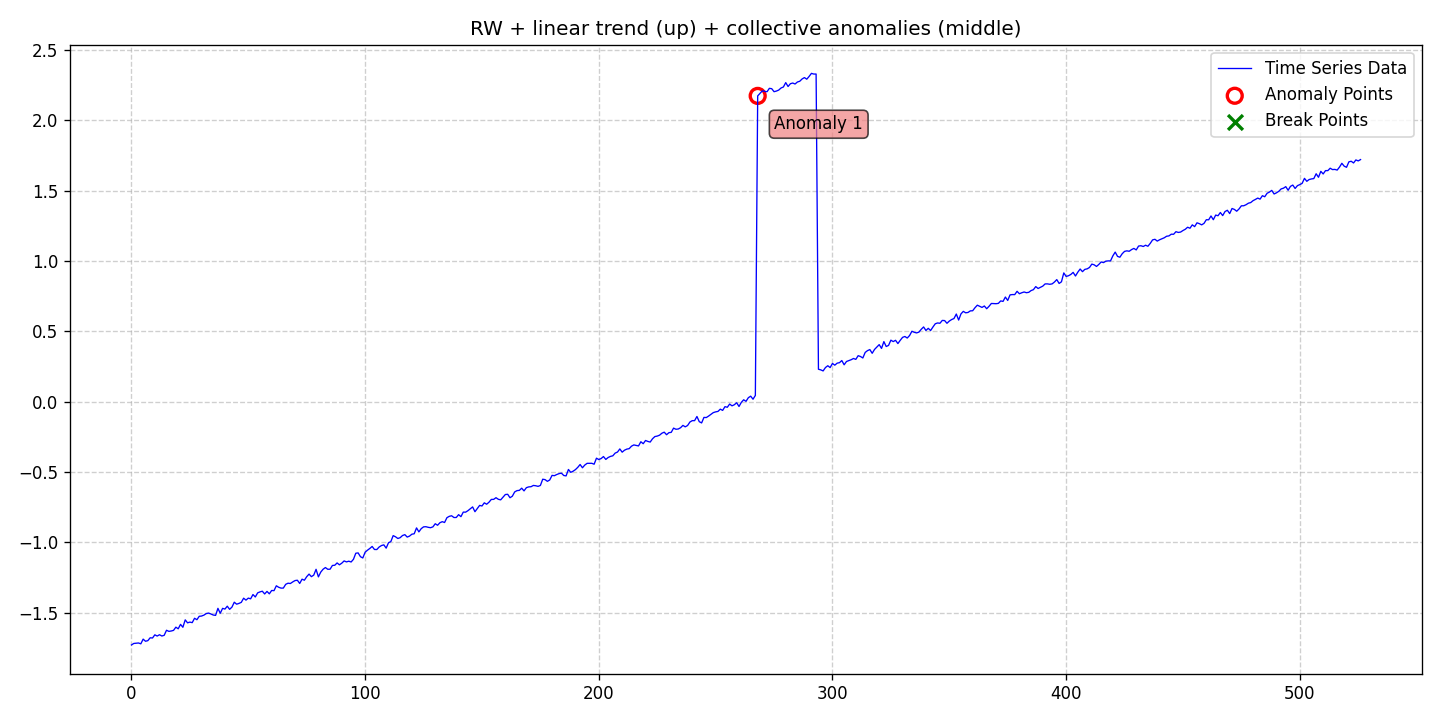

The data file committed next to this chart (first rows):
date, data, stationary, det_lin_up, det_lin_down, det_quad, det_cubic, det_exp, det_damped, stoc_trend, volatility, single_seas, multiple_seas, point_anom_single, point_anom_multi, collect_anom, context_anom, mean_shift, var_shift, trend_shift, point_anom_count, point_anom_location, point_anom_point, collect_anom_count
2020-01-01, -1.73, 0, 1, 0, 0, 0, 0, 0, 1, 0, 0, 0, 0, 0, 1, 0, 0, 0, 0, 0, none, , 1
2020-01-02, -1.719, 0, 1, 0, 0, 0, 0, 0, 1, 0, 0, 0, 0, 0, 1, 0, 0, 0, 0, 0, none, , 1
2020-01-03, -1.718, 0, 1, 0, 0, 0, 0, 0, 1, 0, 0, 0, 0, 0, 1, 0, 0, 0, 0, 0, none, , 1
2020-01-04, -1.716, 0, 1, 0, 0, 0, 0, 0, 1, 0, 0, 0, 0, 0, 1, 0, 0, 0, 0, 0, none, , 1
2020-01-05, -1.722, 0, 1, 0, 0, 0, 0, 0, 1, 0, 0, 0, 0, 0, 1, 0, 0, 0, 0, 0, none, , 1
2020-01-06, -1.689, 0, 1, 0, 0, 0, 0, 0, 1, 0, 0, 0, 0, 0, 1, 0, 0, 0, 0, 0, none, , 1
2020-01-07, -1.704, 0, 1, 0, 0, 0, 0, 0, 1, 0, 0, 0, 0, 0, 1, 0, 0, 0, 0, 0, none, , 1
2020-01-08, -1.7, 0, 1, 0, 0, 0, 0, 0, 1, 0, 0, 0, 0, 0, 1, 0, 0, 0, 0, 0, none, , 1
2020-01-09, -1.679, 0, 1, 0, 0, 0, 0, 0, 1, 0, 0, 0, 0, 0, 1, 0, 0, 0, 0, 0, none, , 1
2020-01-10, -1.681, 0, 1, 0, 0, 0, 0, 0, 1, 0, 0, 0, 0, 0, 1, 0, 0, 0, 0, 0, none, , 1
2020-01-11, -1.658, 0, 1, 0, 0, 0, 0, 0, 1, 0, 0, 0, 0, 0, 1, 0, 0, 0, 0, 0, none, , 1
2020-01-12, -1.667, 0, 1, 0, 0, 0, 0, 0, 1, 0, 0, 0, 0, 0, 1, 0, 0, 0, 0, 0, none, , 1
2020-01-13, -1.657, 0, 1, 0, 0, 0, 0, 0, 1, 0, 0, 0, 0, 0, 1, 0, 0, 0, 0, 0, none, , 1
2020-01-14, -1.667, 0, 1, 0, 0, 0, 0, 0, 1, 0, 0, 0, 0, 0, 1, 0, 0, 0, 0, 0, none, , 1
2020-01-15, -1.662, 0, 1, 0, 0, 0, 0, 0, 1, 0, 0, 0, 0, 0, 1, 0, 0, 0, 0, 0, none, , 1
2020-01-16, -1.626, 0, 1, 0, 0, 0, 0, 0, 1, 0, 0, 0, 0, 0, 1, 0, 0, 0, 0, 0, none, , 1
2020-01-17, -1.633, 0, 1, 0, 0, 0, 0, 0, 1, 0, 0, 0, 0, 0, 1, 0, 0, 0, 0, 0, none, , 1
2020-01-18, -1.631, 0, 1, 0, 0, 0, 0, 0, 1, 0, 0, 0, 0, 0, 1, 0, 0, 0, 0, 0, none, , 1
2020-01-19, -1.627, 0, 1, 0, 0, 0, 0, 0, 1, 0, 0, 0, 0, 0, 1, 0, 0, 0, 0, 0, none, , 1
2020-01-20, -1.604, 0, 1, 0, 0, 0, 0, 0, 1, 0, 0, 0, 0, 0, 1, 0, 0, 0, 0, 0, none, , 1
2020-01-21, -1.615, 0, 1, 0, 0, 0, 0, 0, 1, 0, 0, 0, 0, 0, 1, 0, 0, 0, 0, 0, none, , 1
2020-01-22, -1.584, 0, 1, 0, 0, 0, 0, 0, 1, 0, 0, 0, 0, 0, 1, 0, 0, 0, 0, 0, none, , 1
2020-01-23, -1.604, 0, 1, 0, 0, 0, 0, 0, 1, 0, 0, 0, 0, 0, 1, 0, 0, 0, 0, 0, none, , 1
2020-01-24, -1.552, 0, 1, 0, 0, 0, 0, 0, 1, 0, 0, 0, 0, 0, 1, 0, 0, 0, 0, 0, none, , 1
2020-01-25, -1.573, 0, 1, 0, 0, 0, 0, 0, 1, 0, 0, 0, 0, 0, 1, 0, 0, 0, 0, 0, none, , 1
2020-01-26, -1.568, 0, 1, 0, 0, 0, 0, 0, 1, 0, 0, 0, 0, 0, 1, 0, 0, 0, 0, 0, none, , 1
2020-01-27, -1.571, 0, 1, 0, 0, 0, 0, 0, 1, 0, 0, 0, 0, 0, 1, 0, 0, 0, 0, 0, none, , 1
2020-01-28, -1.54, 0, 1, 0, 0, 0, 0, 0, 1, 0, 0, 0, 0, 0, 1, 0, 0, 0, 0, 0, none, , 1
2020-01-29, -1.551, 0, 1, 0, 0, 0, 0, 0, 1, 0, 0, 0, 0, 0, 1, 0, 0, 0, 0, 0, none, , 1
2020-01-30, -1.526, 0, 1, 0, 0, 0, 0, 0, 1, 0, 0, 0, 0, 0, 1, 0, 0, 0, 0, 0, none, , 1
2020-01-31, -1.525, 0, 1, 0, 0, 0, 0, 0, 1, 0, 0, 0, 0, 0, 1, 0, 0, 0, 0, 0, none, , 1
2020-02-01, -1.518, 0, 1, 0, 0, 0, 0, 0, 1, 0, 0, 0, 0, 0, 1, 0, 0, 0, 0, 0, none, , 1
2020-02-02, -1.507, 0, 1, 0, 0, 0, 0, 0, 1, 0, 0, 0, 0, 0, 1, 0, 0, 0, 0, 0, none, , 1
2020-02-03, -1.504, 0, 1, 0, 0, 0, 0, 0, 1, 0, 0, 0, 0, 0, 1, 0, 0, 0, 0, 0, none, , 1
2020-02-04, -1.51, 0, 1, 0, 0, 0, 0, 0, 1, 0, 0, 0, 0, 0, 1, 0, 0, 0, 0, 0, none, , 1
2020-02-05, -1.517, 0, 1, 0, 0, 0, 0, 0, 1, 0, 0, 0, 0, 0, 1, 0, 0, 0, 0, 0, none, , 1
2020-02-06, -1.52, 0, 1, 0, 0, 0, 0, 0, 1, 0, 0, 0, 0, 0, 1, 0, 0, 0, 0, 0, none, , 1
2020-02-07, -1.47, 0, 1, 0, 0, 0, 0, 0, 1, 0, 0, 0, 0, 0, 1, 0, 0, 0, 0, 0, none, , 1
2020-02-08, -1.505, 0, 1, 0, 0, 0, 0, 0, 1, 0, 0, 0, 0, 0, 1, 0, 0, 0, 0, 0, none, , 1
2020-02-09, -1.47, 0, 1, 0, 0, 0, 0, 0, 1, 0, 0, 0, 0, 0, 1, 0, 0, 0, 0, 0, none, , 1
2020-02-10, -1.475, 0, 1, 0, 0, 0, 0, 0, 1, 0, 0, 0, 0, 0, 1, 0, 0, 0, 0, 0, none, , 1
2020-02-11, -1.455, 0, 1, 0, 0, 0, 0, 0, 1, 0, 0, 0, 0, 0, 1, 0, 0, 0, 0, 0, none, , 1
2020-02-12, -1.477, 0, 1, 0, 0, 0, 0, 0, 1, 0, 0, 0, 0, 0, 1, 0, 0, 0, 0, 0, none, , 1
2020-02-13, -1.461, 0, 1, 0, 0, 0, 0, 0, 1, 0, 0, 0, 0, 0, 1, 0, 0, 0, 0, 0, none, , 1
2020-02-14, -1.426, 0, 1, 0, 0, 0, 0, 0, 1, 0, 0, 0, 0, 0, 1, 0, 0, 0, 0, 0, none, , 1
2020-02-15, -1.44, 0, 1, 0, 0, 0, 0, 0, 1, 0, 0, 0, 0, 0, 1, 0, 0, 0, 0, 0, none, , 1
2020-02-16, -1.435, 0, 1, 0, 0, 0, 0, 0, 1, 0, 0, 0, 0, 0, 1, 0, 0, 0, 0, 0, none, , 1
2020-02-17, -1.427, 0, 1, 0, 0, 0, 0, 0, 1, 0, 0, 0, 0, 0, 1, 0, 0, 0, 0, 0, none, , 1
2020-02-18, -1.398, 0, 1, 0, 0, 0, 0, 0, 1, 0, 0, 0, 0, 0, 1, 0, 0, 0, 0, 0, none, , 1
2020-02-19, -1.411, 0, 1, 0, 0, 0, 0, 0, 1, 0, 0, 0, 0, 0, 1, 0, 0, 0, 0, 0, none, , 1
2020-02-20, -1.397, 0, 1, 0, 0, 0, 0, 0, 1, 0, 0, 0, 0, 0, 1, 0, 0, 0, 0, 0, none, , 1
2020-02-21, -1.402, 0, 1, 0, 0, 0, 0, 0, 1, 0, 0, 0, 0, 0, 1, 0, 0, 0, 0, 0, none, , 1
2020-02-22, -1.372, 0, 1, 0, 0, 0, 0, 0, 1, 0, 0, 0, 0, 0, 1, 0, 0, 0, 0, 0, none, , 1
2020-02-23, -1.389, 0, 1, 0, 0, 0, 0, 0, 1, 0, 0, 0, 0, 0, 1, 0, 0, 0, 0, 0, none, , 1
2020-02-24, -1.36, 0, 1, 0, 0, 0, 0, 0, 1, 0, 0, 0, 0, 0, 1, 0, 0, 0, 0, 0, none, , 1
2020-02-25, -1.353, 0, 1, 0, 0, 0, 0, 0, 1, 0, 0, 0, 0, 0, 1, 0, 0, 0, 0, 0, none, , 1
2020-02-26, -1.348, 0, 1, 0, 0, 0, 0, 0, 1, 0, 0, 0, 0, 0, 1, 0, 0, 0, 0, 0, none, , 1
2020-02-27, -1.368, 0, 1, 0, 0, 0, 0, 0, 1, 0, 0, 0, 0, 0, 1, 0, 0, 0, 0, 0, none, , 1
2020-02-28, -1.349, 0, 1, 0, 0, 0, 0, 0, 1, 0, 0, 0, 0, 0, 1, 0, 0, 0, 0, 0, none, , 1
2020-02-29, -1.367, 0, 1, 0, 0, 0, 0, 0, 1, 0, 0, 0, 0, 0, 1, 0, 0, 0, 0, 0, none, , 1
... 467 more rows
